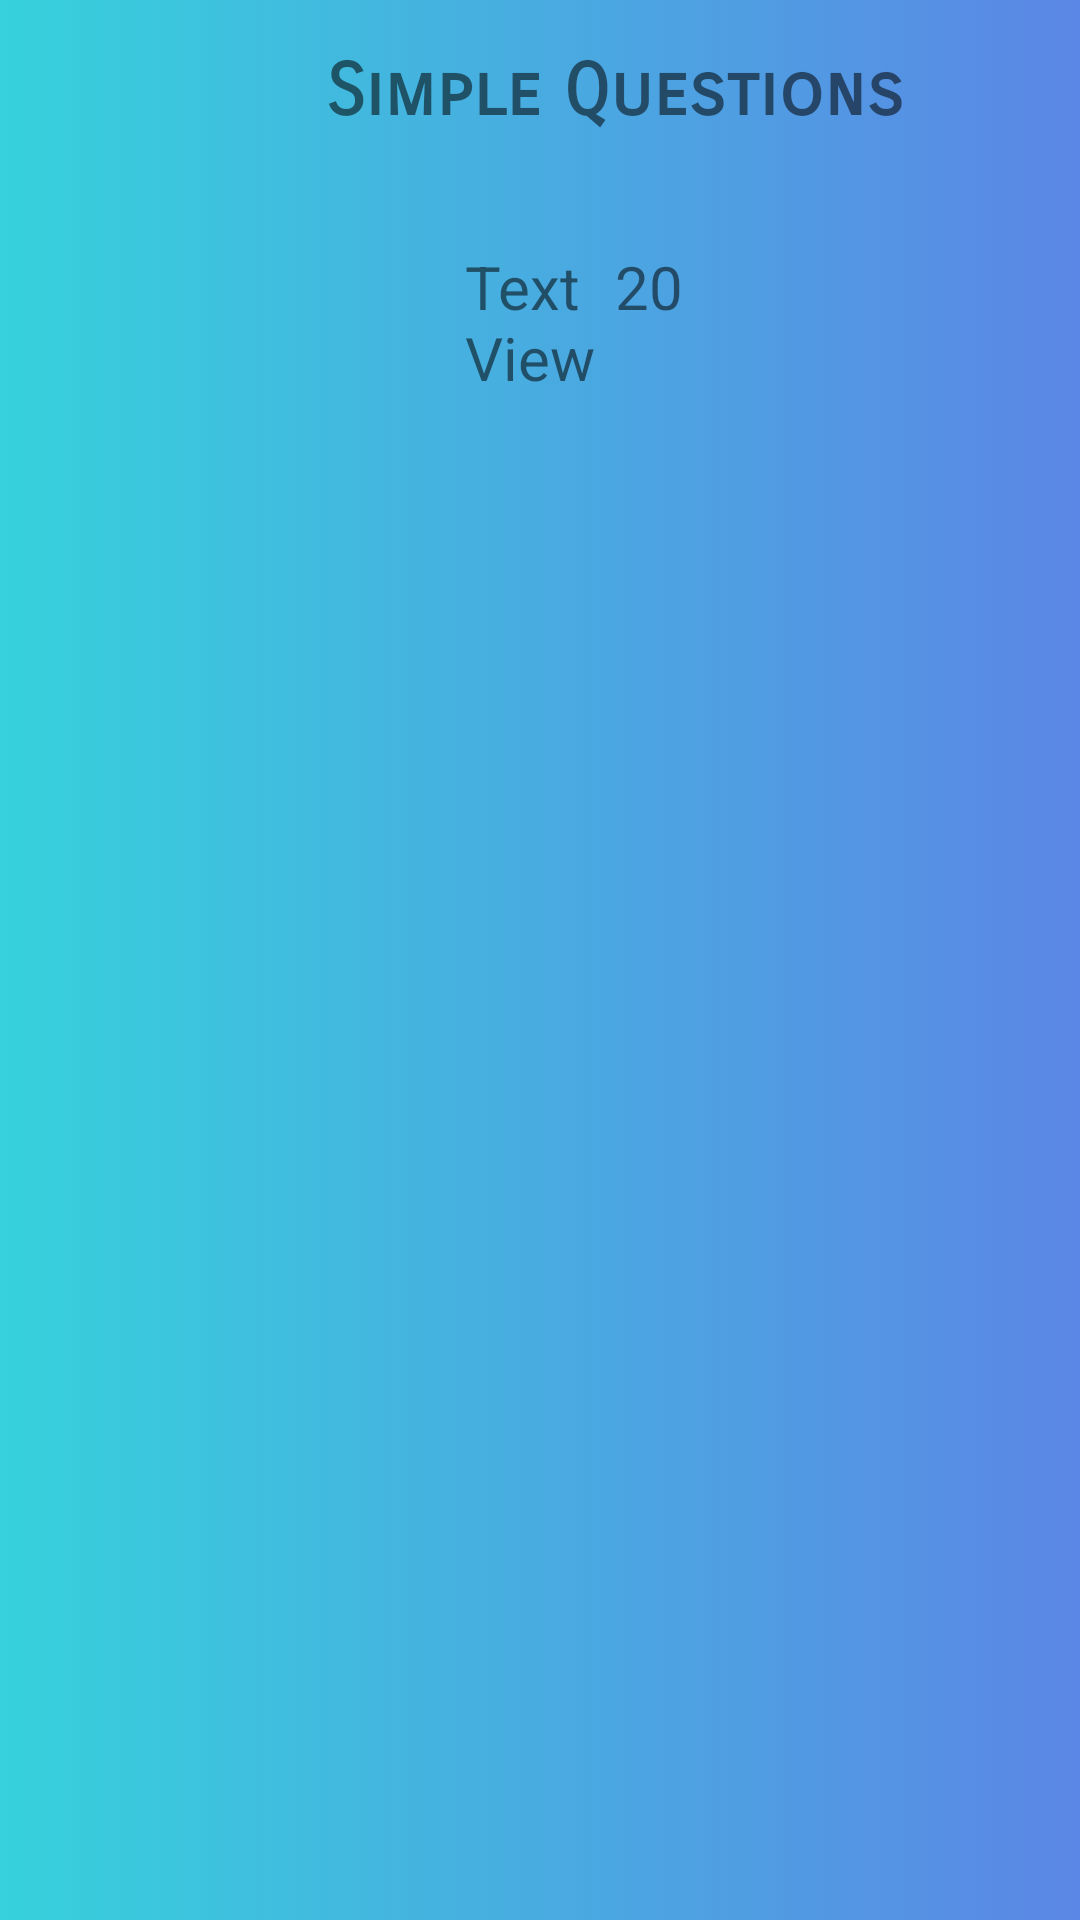

The Android layout XML behind this screen, and the referenced resources:
<!-- AndroidManifest.xml: application theme Theme.INTERVIEW -->
<!-- res/layout/activity_simple.xml -->
<?xml version="1.0" encoding="utf-8"?>
<androidx.constraintlayout.widget.ConstraintLayout xmlns:android="http://schemas.android.com/apk/res/android"
    xmlns:app="http://schemas.android.com/apk/res-auto"
    xmlns:tools="http://schemas.android.com/tools"
    android:layout_width="match_parent"
    android:layout_height="match_parent"
    android:background="@drawable/animation"
    android:id="@+id/simplelauout"
    tools:context=".Simple">


    <TextView
        android:id="@+id/textView2"
        android:layout_width="250dp"
        android:layout_height="50dp"
        android:layout_marginStart="80dp"
        android:layout_marginTop="16dp"
        android:layout_marginEnd="80dp"
        android:fontFamily="sans-serif-smallcaps"
        android:text="Simple Questions"
        android:textAlignment="center"
        android:textSize="24sp"
        android:textStyle="bold"
        app:layout_constraintEnd_toEndOf="parent"
        app:layout_constraintHorizontal_bias="0.0"
        app:layout_constraintStart_toStartOf="parent"
        app:layout_constraintTop_toTopOf="parent" />


    <Button
        android:id="@+id/show"
        android:layout_width="wrap_content"
        android:layout_height="wrap_content"
        android:layout_marginTop="8dp"
        android:layout_marginEnd="12dp"
        android:background="@drawable/color_change"
        android:text="Answer"
        app:layout_constraintEnd_toStartOf="@+id/nexts"
        app:layout_constraintTop_toBottomOf="@+id/answer" />

    <ImageButton
        android:id="@+id/nexts"
        android:layout_width="50dp"
        android:layout_height="50dp"
        android:layout_marginEnd="100dp"
        android:background="@drawable/color_change"
        android:contentDescription="Click to open the settings menu"
        app:layout_constraintEnd_toEndOf="parent"
        app:layout_constraintTop_toTopOf="@+id/show"
        app:srcCompat="@drawable/larrow" />

    <ImageButton
        android:id="@+id/prevs"
        android:layout_width="50dp"
        android:layout_height="50dp"
        android:layout_marginStart="100dp"
        android:layout_marginEnd="12dp"
        android:background="@drawable/color_change"
        android:contentDescription="Click to open the settings menu"
        app:layout_constraintEnd_toStartOf="@+id/show"
        app:layout_constraintStart_toStartOf="parent"
        app:layout_constraintTop_toTopOf="@+id/show"
        app:srcCompat="@drawable/rarrow" />

    <TextView
        android:id="@+id/question"
        android:layout_width="match_parent"
        android:layout_height="70dp"
        android:layout_marginStart="24dp"
        android:layout_marginTop="16dp"
        android:layout_marginEnd="24dp"
        android:textSize="20sp"
        app:layout_constraintEnd_toEndOf="parent"
        app:layout_constraintHorizontal_bias="1.0"
        app:layout_constraintStart_toStartOf="parent"
        app:layout_constraintTop_toBottomOf="@+id/txtxx" />


    <TextView
        android:id="@+id/txtxx"
        android:layout_width="50dp"
        android:layout_height="50dp"
        android:layout_marginTop="16dp"
        android:text="TextView"
        android:textSize="20sp"
        app:layout_constraintEnd_toStartOf="@+id/txtyy"
        app:layout_constraintHorizontal_chainStyle="packed"
        app:layout_constraintStart_toStartOf="@+id/textView2"
        app:layout_constraintTop_toBottomOf="@+id/textView2" />

    <TextView
        android:id="@+id/txtyy"
        android:layout_width="50dp"
        android:layout_height="50dp"
        android:layout_marginTop="16dp"
        android:text="20"
        android:textSize="20sp"
        app:layout_constraintEnd_toEndOf="@+id/textView2"
        app:layout_constraintStart_toEndOf="@+id/txtxx"
        app:layout_constraintTop_toBottomOf="@+id/textView2" />


    <TextView
        android:id="@+id/answer"
        android:layout_width="match_parent"
        android:layout_height="400dp"
        android:layout_marginStart="24dp"
        android:layout_marginTop="16dp"
        android:layout_marginEnd="24dp"
        android:textSize="20sp"
        app:layout_constraintEnd_toEndOf="parent"
        app:layout_constraintHorizontal_bias="0.0"
        app:layout_constraintStart_toStartOf="parent"
        app:layout_constraintTop_toBottomOf="@+id/question" />




</androidx.constraintlayout.widget.ConstraintLayout>
<!-- resources referenced by this layout -->
<resources>
  <!-- drawable color_change (drawable) -->
  <?xml version="1.0" encoding="utf-8"?>
  <shape xmlns:android="http://schemas.android.com/apk/res/android">
  
      <gradient android:startColor="#36D1DC"
          android:endColor="#5B86E5"></gradient>
  
      <corners android:radius="29dp"></corners>
  </shape>
  <style name="Theme.INTERVIEW" parent="Theme.AppCompat.DayNight.NoActionBar">
          
          <item name="colorPrimary">@color/purple_500</item>
          <item name="colorPrimaryVariant">@color/purple_700</item>
          <item name="colorOnPrimary">@color/white</item>
          
          <item name="colorSecondary">@color/teal_200</item>
          <item name="colorSecondaryVariant">@color/teal_700</item>
          <item name="colorOnSecondary">@color/black</item>
          
          <item name="android:statusBarColor">?attr/colorPrimaryVariant</item>
          
      </style>
  <!-- drawable bg6 (drawable) -->
  <?xml version="1.0" encoding="utf-8"?>
  <selector xmlns:android="http://schemas.android.com/apk/res/android">
      <item>
          <shape>
              <gradient
                  android:startColor="#36D1DC"
                  android:endColor="#5B86E5">
              </gradient>
          </shape>
      </item>
  </selector>
  <!-- drawable bg5 (drawable) -->
  <?xml version="1.0" encoding="utf-8"?>
  <selector xmlns:android="http://schemas.android.com/apk/res/android">
      <item>
          <shape>
              <gradient
                  android:startColor="#7F7FD5"
                  android:endColor="#F64F59">
              </gradient>
          </shape>
      </item>
  </selector>
  <!-- drawable bg4 (drawable) -->
  <?xml version="1.0" encoding="utf-8"?>
  <selector xmlns:android="http://schemas.android.com/apk/res/android">
      <item>
          <shape>
              <gradient android:angle="225"
                  android:startColor="#7F7FD5"
                  android:endColor="#F64F59">
              </gradient>
          </shape>
      </item>
  </selector>
  <!-- drawable bg2 (drawable) -->
  <?xml version="1.0" encoding="utf-8"?>
  <selector xmlns:android="http://schemas.android.com/apk/res/android">
      <item>
          <shape>
              <gradient android:angle="225"
                  android:startColor="#7F7FD5"
                  android:endColor="#34E89E">
              </gradient>
          </shape>
      </item>
  </selector>
  <!-- drawable bg1 (drawable) -->
  <?xml version="1.0" encoding="utf-8"?>
  <selector xmlns:android="http://schemas.android.com/apk/res/android">
      <item>
          <shape>
              <gradient android:angle="225"
                  android:startColor="#12C2E9"
                  android:endColor="#F64F59">
              </gradient>
          </shape>
      </item>
  </selector>
  <!-- drawable bg3 (drawable) -->
  <?xml version="1.0" encoding="utf-8"?>
  <selector xmlns:android="http://schemas.android.com/apk/res/android">
      <item>
          <shape>
              <gradient android:angle="225"
                  android:startColor="#FFD3A5"
                  android:endColor="#FD6585">
              </gradient>
          </shape>
      </item>
  </selector>
  <!-- drawable back (drawable) -->
  <?xml version="1.0" encoding="utf-8"?>
  <shape xmlns:android="http://schemas.android.com/apk/res/android">
  
      <gradient android:startColor="#39D1DC"
          android:endColor="#1B16E5"></gradient>
  
  </shape>
  <!-- not gathered from this repository: default colours our renderer supplied (Android Studio template values) -->
  <color name="purple_500">#FF6200EE</color>
  <color name="purple_700">#FF3700B3</color>
  <color name="teal_200">#FF03DAC5</color>
  <color name="teal_700">#FF018786</color>
  <color name="black">#FF000000</color>
  <color name="white">#FFFFFFFF</color>
</resources>
